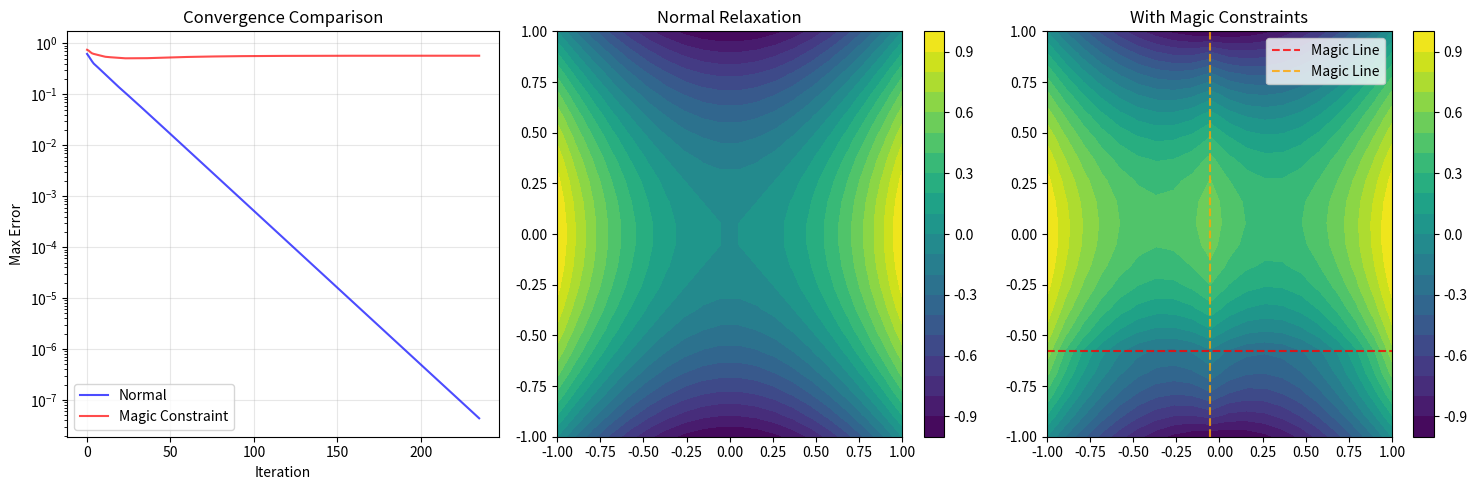

Reproduce this figure in Python.
"""
魔方约束演示
展示魔方约束如何引导系统收敛行为
"""

import numpy as np
import matplotlib.pyplot as plt

def magic_constraint_demo():
    print("=== 魔方约束演示 ===\n")
    
    grid_size = 20
    x = np.linspace(-1, 1, grid_size)
    y = np.linspace(-1, 1, grid_size)
    X, Y = np.meshgrid(x, y)
    
    # 理论解
    theoretical_V = X**2 - Y**2
    
    # 定义魔线
    magic_lines = [{'type': 'row', 'index': 4}, {'type': 'col', 'index': 9}]
    magic_sum = 0.0
    
    # 初始化两个系统
    V_normal = np.zeros((grid_size, grid_size))
    V_magic = np.zeros((grid_size, grid_size))
    
    # 设置相同边界条件
    for V in [V_normal, V_magic]:
        V[0, :] = theoretical_V[0, :]
        V[-1, :] = theoretical_V[-1, :]  
        V[:, 0] = theoretical_V[:, 0]
        V[:, -1] = theoretical_V[:, -1]
    
    print("比较收敛过程...")
    max_iterations = 500
    tolerance = 1e-5
    
    errors_normal = []
    errors_magic = []
    
    for iteration in range(max_iterations):
        V_old_normal = V_normal.copy()
        V_old_magic = V_magic.copy()
        
        # 常规松弛
        V_normal[1:-1, 1:-1] = 0.25 * (
            V_old_normal[0:-2, 1:-1] + V_old_normal[2:, 1:-1] + 
            V_old_normal[1:-1, 0:-2] + V_old_normal[1:-1, 2:]
        )
        
        # 魔方约束松弛
        V_magic[1:-1, 1:-1] = 0.25 * (
            V_old_magic[0:-2, 1:-1] + V_old_magic[2:, 1:-1] + 
            V_old_magic[1:-1, 0:-2] + V_old_magic[1:-1, 2:]
        )
        
        # 应用魔方约束
        for line in magic_lines:
            if line['type'] == 'row':
                current_sum = np.sum(V_magic[line['index'], :])
                adjustment = (magic_sum - current_sum) / grid_size
                V_magic[line['index'], :] += adjustment
            else:  # column
                current_sum = np.sum(V_magic[:, line['index']])
                adjustment = (magic_sum - current_sum) / grid_size
                V_magic[:, line['index']] += adjustment
        
        # 保持边界
        for V in [V_normal, V_magic]:
            V[0, :] = theoretical_V[0, :]
            V[-1, :] = theoretical_V[-1, :]
            V[:, 0] = theoretical_V[:, 0]
            V[:, -1] = theoretical_V[:, -1]
        
        # 记录误差
        error_normal = np.max(np.abs(V_normal - theoretical_V))
        error_magic = np.max(np.abs(V_magic - theoretical_V))
        errors_normal.append(error_normal)
        errors_magic.append(error_magic)
        
        # 收敛检查
        change_normal = np.max(np.abs(V_normal - V_old_normal))
        change_magic = np.max(np.abs(V_magic - V_old_magic))
        
        if change_normal < tolerance and change_magic < tolerance:
            print(f"同时收敛于第 {iteration} 次迭代")
            break
    
    print(f"\n最终误差:")
    print(f"  常规系统: {errors_normal[-1]:.2e}")
    print(f"  魔方约束: {errors_magic[-1]:.2e}")
    
    # 验证魔线约束
    print("\n魔线约束验证:")
    for line in magic_lines:
        if line['type'] == 'row':
            actual_sum = np.sum(V_magic[line['index'], :])
            print(f"  第{line['index']+1}行和: {actual_sum:.6f}")
        else:
            actual_sum = np.sum(V_magic[:, line['index']])
            print(f"  第{line['index']+1}列和: {actual_sum:.6f}")
    
    # 可视化
    plt.figure(figsize=(15, 5))
    
    plt.subplot(1, 3, 1)
    plt.semilogy(errors_normal, 'b-', label='Normal', alpha=0.7)
    plt.semilogy(errors_magic, 'r-', label='Magic Constraint', alpha=0.7)
    plt.xlabel('Iteration')
    plt.ylabel('Max Error')
    plt.title('Convergence Comparison')
    plt.legend()
    plt.grid(True, alpha=0.3)
    
    plt.subplot(1, 3, 2)
    plt.contourf(X, Y, V_normal, levels=20)
    plt.colorbar()
    plt.title('Normal Relaxation')
    
    plt.subplot(1, 3, 3)
    plt.contourf(X, Y, V_magic, levels=20)
    plt.axhline(y=y[4], color='red', linestyle='--', alpha=0.8, label='Magic Line')
    plt.axvline(x=x[9], color='orange', linestyle='--', alpha=0.8, label='Magic Line')
    plt.colorbar()
    plt.title('With Magic Constraints')
    plt.legend()
    
    plt.tight_layout()
    plt.show()

if __name__ == "__main__":
    magic_constraint_demo()
